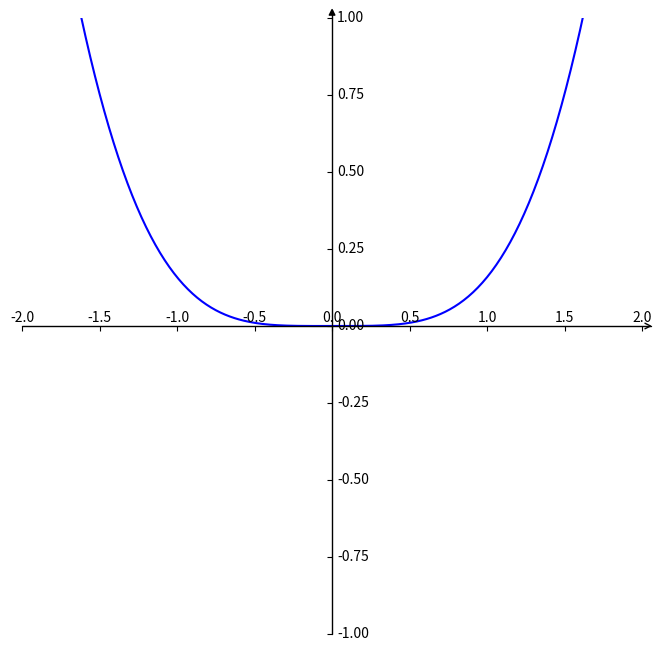

Source code (Python):
import matplotlib.pyplot as plt  #导入matplotlib库
import numpy as np  #导入numpy库
import mpl_toolkits.axisartist as axisartist

#创建画布
fig = plt.figure(figsize=(8, 8))
#使用axisartist.Subplot方法创建一个绘图区对象ax
ax = axisartist.Subplot(fig, 111)
#将绘图区对象添加到画布中
fig.add_axes(ax)

# 通过set_visible方法设置绘图区所有坐标轴隐藏
ax.axis[:].set_visible(False)
# ax.new_floating_axis代表添加新的坐标轴,new_floating_axis(0,0)第一个0代表平行直线，第二个0代表该直线经过0点
ax.axis["x"] = ax.new_floating_axis(0,0)
# 给x坐标轴加上箭头 空心箭头
ax.axis["x"].set_axisline_style("->", size = 1.0)
# 添加y坐标轴，且加上箭头 new_floating_axis(1,0)代表竖直曲线且经过0点
ax.axis["y"] = ax.new_floating_axis(1,0)
# 实心箭头
ax.axis["y"].set_axisline_style("-|>", size = 1.0)
# 设置x、y轴上刻度显示方向
ax.axis["x"].set_axis_direction("top")
ax.axis["y"].set_axis_direction("right")

#生成x步长为0.1的列表数据
x = np.arange(-2,2,0.01)
# x = np.linspace(-4, 4, 1000)
#y数据
y=(x-np.sin(x))/x*x*x
# y=(1-np.cos(x))/3*x*x

#设置x、y坐标轴的范围
plt.xlim(-2,2)
plt.ylim(-1,1)
#绘制图形
plt.plot(x,y, c='b')

plt.show()
